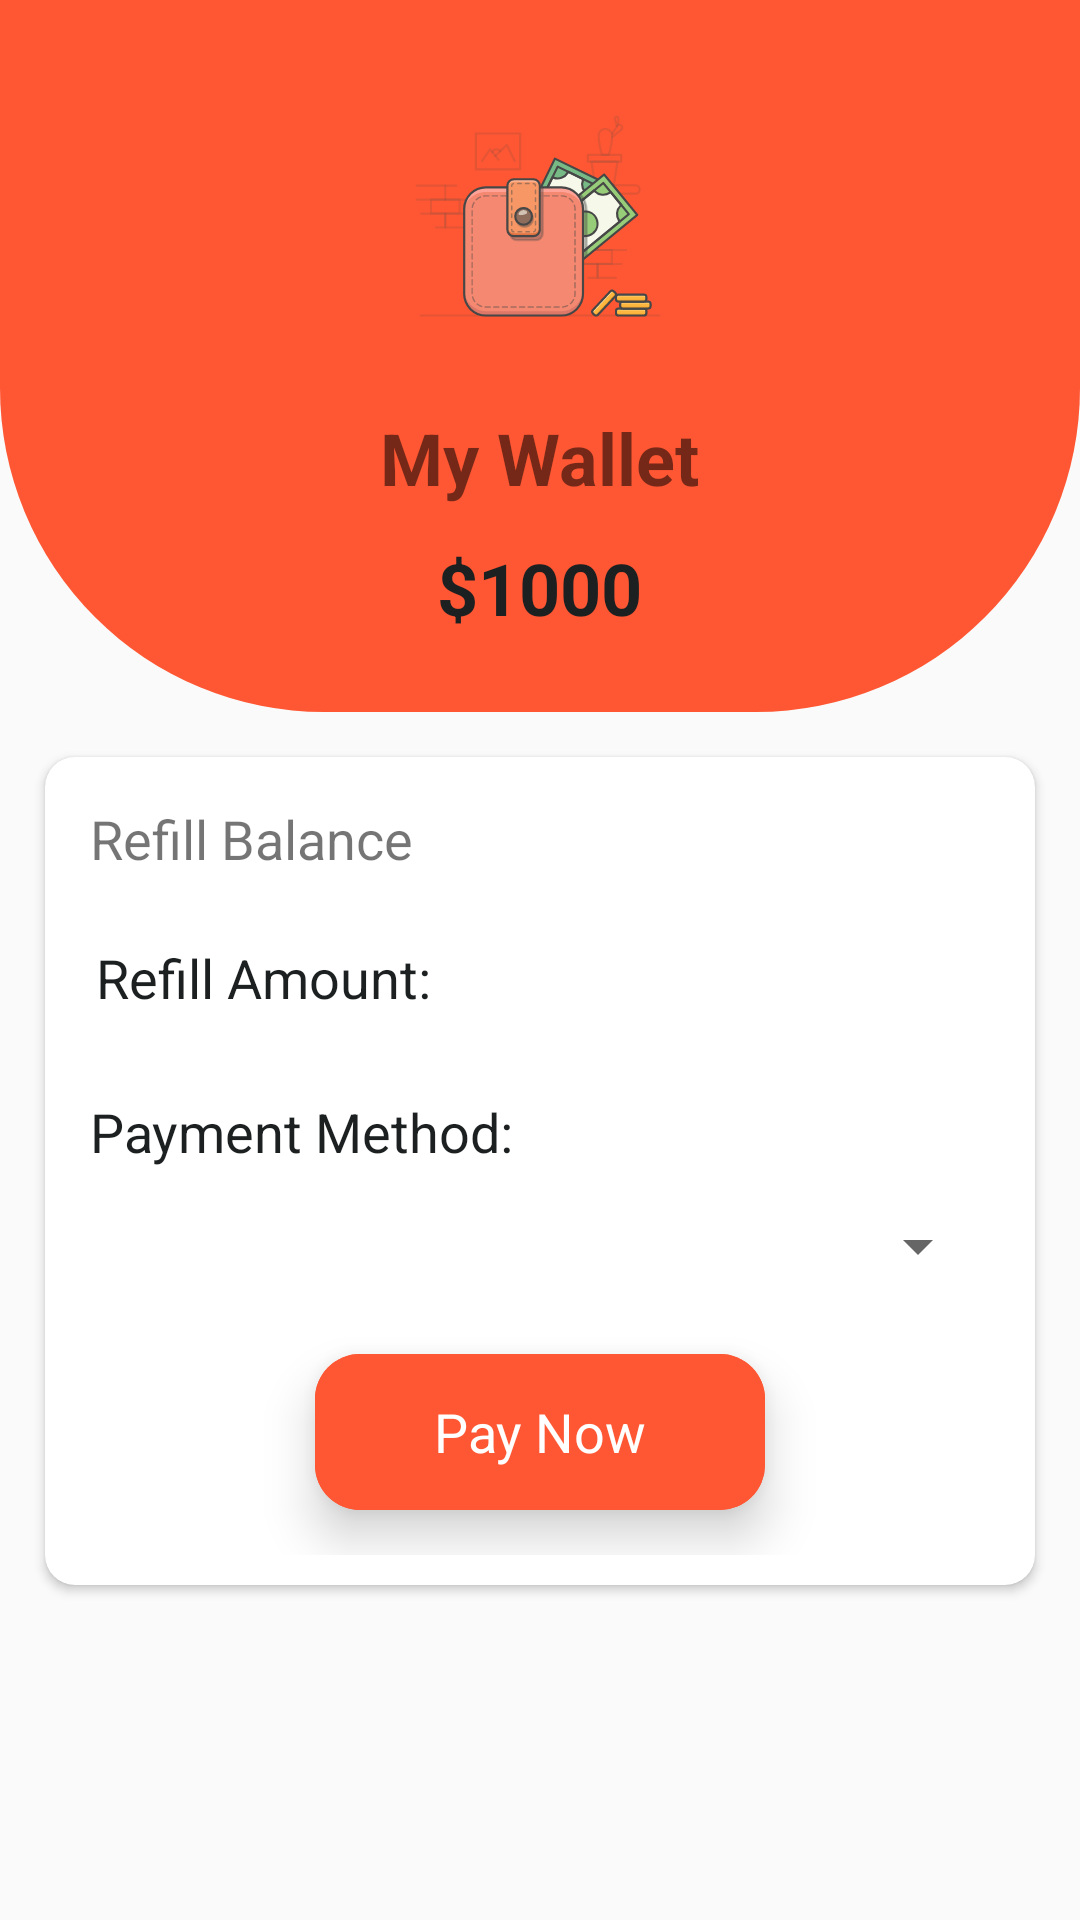

The Android layout XML behind this screen, and the referenced resources:
<!-- AndroidManifest.xml: application theme AppTheme -->
<!-- res/layout/activity_wallet.xml -->
<?xml version="1.0" encoding="utf-8"?>

<LinearLayout xmlns:android="http://schemas.android.com/apk/res/android"
    xmlns:app="http://schemas.android.com/apk/res-auto"
    xmlns:tools="http://schemas.android.com/tools"
    android:layout_width="match_parent"
    android:layout_height="match_parent"
    android:orientation="vertical"
    tools:context=".activity.WalletActivity">

    <RelativeLayout
        android:layout_width="match_parent"
        android:layout_height="match_parent"
        android:layout_weight="1.7">

        <LinearLayout
            android:layout_width="match_parent"
            android:layout_height="match_parent"
            android:background="@drawable/wallet_round"
            android:gravity="center"
            android:orientation="vertical">

            <ImageView
                android:layout_width="120dp"
                android:layout_height="120dp"
                android:src="@drawable/ic_wallet" />

            <TextView
                android:layout_width="wrap_content"
                android:layout_height="wrap_content"
                android:layout_gravity="center"
                android:gravity="center"
                android:padding="1dp"
                android:text="@string/my_wallet"
                android:textSize="24dp"
                android:textStyle="bold" />

            <TextView
                android:id="@+id/txt_wallet"
                android:layout_width="wrap_content"
                android:layout_height="wrap_content"
                android:layout_gravity="center"
                android:gravity="center"
                android:padding="10dp"
                android:text="$1000"
                android:textColor="@color/colorBalck"
                android:textSize="24dp"
                android:textStyle="bold" />
        </LinearLayout>


    </RelativeLayout>

    <LinearLayout
        android:layout_width="match_parent"
        android:layout_height="match_parent"
        android:layout_weight="1">

        <androidx.cardview.widget.CardView
            android:layout_width="match_parent"
            android:layout_height="wrap_content"
            android:layout_margin="15dp"
            app:cardCornerRadius="10dp">

            <LinearLayout
                android:layout_width="match_parent"
                android:layout_height="match_parent"
                android:orientation="vertical"
                android:padding="10dp">

                <TextView
                    android:layout_width="match_parent"
                    android:layout_height="wrap_content"
                    android:padding="5dp"
                    android:text="@string/refill_balance"
                    android:textSize="18dp" />

                <LinearLayout
                    android:layout_width="match_parent"
                    android:layout_height="wrap_content"
                    android:padding="5dp">

                    <TextView
                        android:layout_width="match_parent"
                        android:layout_height="wrap_content"
                        android:layout_weight="1.2"
                        android:gravity="center|left"
                        android:padding="2dp"
                        android:text="@string/refill_amount"
                        android:textColor="@color/colorBalck"
                        android:textSize="18dp" />

                    <View
                        android:layout_width="10dp"
                        android:layout_height="1dp" />

                    <EditText
                        android:id="@+id/ed_amount"
                        android:layout_width="match_parent"
                        android:layout_height="wrap_content"
                        android:layout_weight="1"
                        android:background="@drawable/rounded_editetext"
                        android:inputType="number"
                        android:padding="12dp"
                        android:textColor="@color/colorGrey2"
                        android:textColorHint="@color/colorGrey" />
                </LinearLayout>

                <View
                    android:layout_width="match_parent"
                    android:layout_height="5dp" />

                <TextView
                    android:layout_width="match_parent"
                    android:layout_height="wrap_content"
                    android:gravity="center|left"
                    android:padding="5dp"
                    android:text="@string/payment_method"
                    android:textColor="@color/colorBalck"
                    android:textSize="18dp" />

                <LinearLayout
                    android:layout_width="match_parent"
                    android:layout_height="wrap_content"
                    android:background="@drawable/rounded_editetext"
                    android:padding="5dp">

                    <Spinner
                        android:id="@+id/spinner"
                        android:layout_width="fill_parent"
                        android:layout_height="32dp"
                        android:prompt="@string/spinner_title" />
                </LinearLayout>

                <View
                    android:layout_width="match_parent"
                    android:layout_height="15dp" />

                <LinearLayout
                    android:layout_width="wrap_content"
                    android:layout_height="52dp"
                    android:layout_gravity="center"
                    android:layout_marginLeft="20dp"

                    android:layout_marginRight="20dp"
                    android:background="@drawable/rounded_green2"
                    android:elevation="10dp"
                    android:gravity="center">

                    <TextView
                        android:id="@+id/txt_pay"
                        android:layout_width="150dp"
                        android:layout_height="match_parent"
                        android:layout_gravity="center"
                        android:background="@drawable/rounded_green2"
                        android:gravity="center"
                        android:text="@string/pay_now"
                        android:textColor="@color/colorWhite"
                        android:textSize="18dp" />
                </LinearLayout>

                <View
                    android:layout_width="match_parent"
                    android:layout_height="15dp" />
            </LinearLayout>
        </androidx.cardview.widget.CardView>
    </LinearLayout>
</LinearLayout>
<!-- resources referenced by this layout -->
<resources>
  <color name="colorBalck">#1d2021</color>
  <color name="colorGrey">#CECECE</color>
  <color name="colorGrey2">#5A5A5A</color>
  <color name="colorWhite">#FFFFFF</color>
  <!-- drawable ic_wallet: vector/xml drawable (drawable, 25795 chars, omitted) -->
  <!-- drawable rounded_green2 (drawable) -->
  <?xml version="1.0" encoding="utf-8"?>
  
  <selector xmlns:android="http://schemas.android.com/apk/res/android">
      <item android:state_pressed="true">
          <shape xmlns:android="http://schemas.android.com/apk/res/android" android:shape="rectangle">
  
              <solid android:color="#D8AF2D" />
  
              <corners android:bottomLeftRadius="15dp" android:bottomRightRadius="15dp" android:topLeftRadius="15dp" android:topRightRadius="15dp" />
  
  
          </shape>
      </item>
      <item android:state_pressed="false">
  
          <shape xmlns:android="http://schemas.android.com/apk/res/android" android:shape="rectangle">
  
              <solid android:color="#FF5733" />
  
              <corners android:bottomLeftRadius="15dp" android:bottomRightRadius="15dp" android:topLeftRadius="15dp" android:topRightRadius="15dp" />
  
  
          </shape>
      </item>
  </selector>
  <!-- drawable wallet_round (drawable) -->
  <?xml version="1.0" encoding="utf-8"?>
  
  <shape xmlns:android="http://schemas.android.com/apk/res/android"
      android:shape="rectangle">
  
      <solid android:color="#FF5733" />
  
      <corners
          android:bottomLeftRadius="108dp"
          android:bottomRightRadius="108dp"
            />
  
      
          
  
  </shape>
  <string name="my_wallet">My Wallet</string>
  <string name="pay_now">Pay Now</string>
  <string name="payment_method">Payment Method:</string>
  <string name="refill_amount">Refill Amount:</string>
  <string name="refill_balance">Refill Balance</string>
  <string name="spinner_title">Select Area</string>
  <style name="AppTheme" parent="Theme.AppCompat.Light.DarkActionBar">
          
          <item name="fontFamily">@font/coresans_cr_regular</item>
          <item name="colorPrimary">@color/colorPrimary</item>
          <item name="colorPrimaryDark">@color/colorPrimaryDark</item>
          <item name="colorAccent">@color/colorAccent</item>
      </style>
  <color name="colorPrimary">#ffce33</color>
  <color name="colorPrimaryDark">#ffce33</color>
  <color name="colorAccent">#ffce33</color>
</resources>
